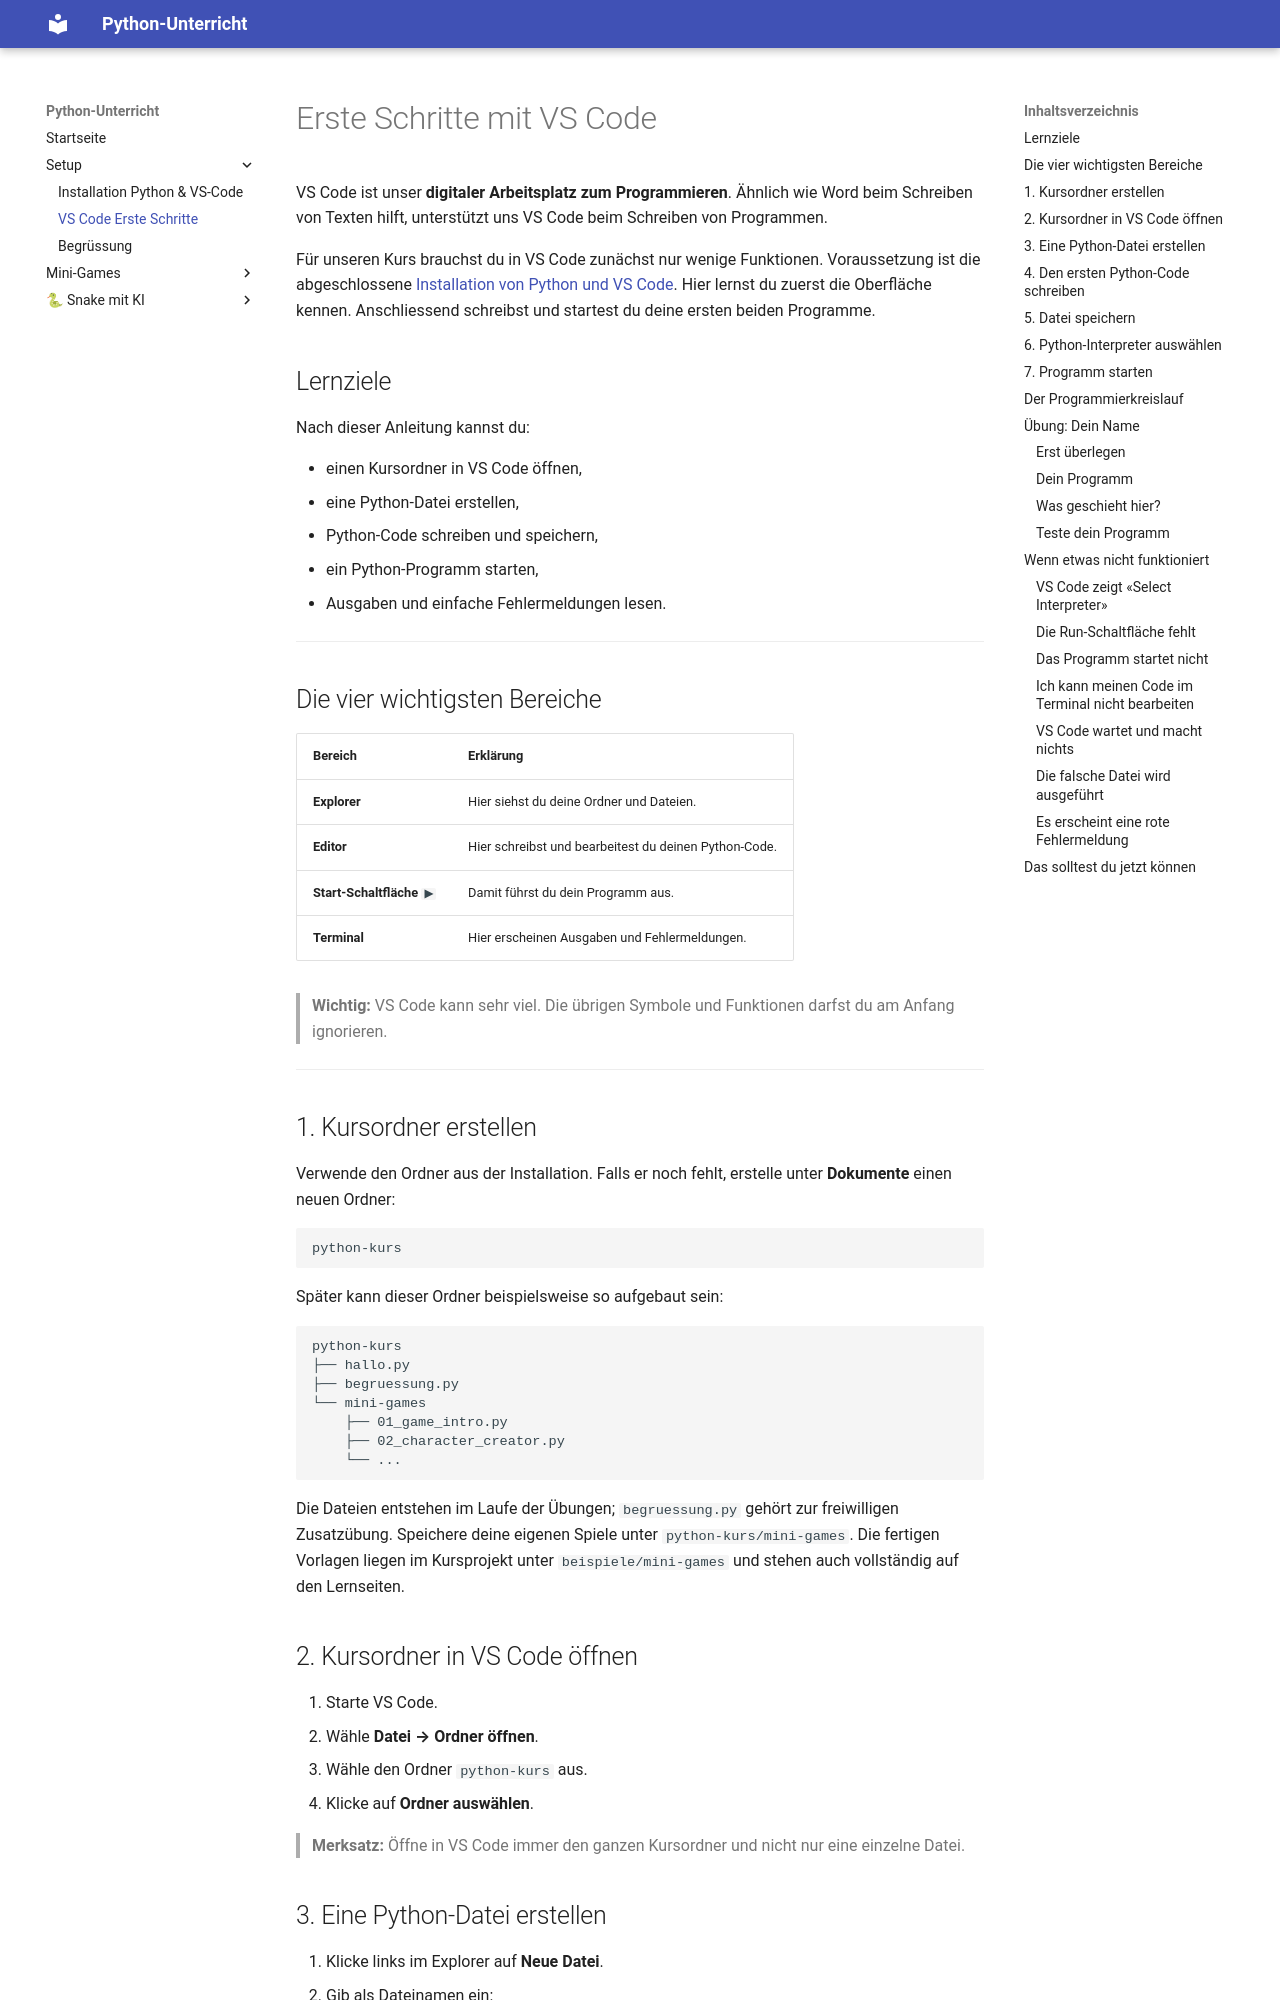

repository: Smartin1980/ICT_Python · page: vscode-erste-schritte/index.html · generator: mkdocs

---
title: VS Code bedienen
description: Erste Schritte mit VS Code für den Python-Kurs
---

# Erste Schritte mit VS Code

VS Code ist unser **digitaler Arbeitsplatz zum Programmieren**. Ähnlich wie Word beim Schreiben von Texten hilft, unterstützt uns VS Code beim Schreiben von Programmen.

Für unseren Kurs brauchst du in VS Code zunächst nur wenige Funktionen. Voraussetzung ist die abgeschlossene [Installation von Python und VS Code](python-vscode-installation.md). Hier lernst du zuerst die Oberfläche kennen. Anschliessend schreibst und startest du deine ersten beiden Programme.

## Lernziele

Nach dieser Anleitung kannst du:

- einen Kursordner in VS Code öffnen,
- eine Python-Datei erstellen,
- Python-Code schreiben und speichern,
- ein Python-Programm starten,
- Ausgaben und einfache Fehlermeldungen lesen.

---

## Die vier wichtigsten Bereiche

| Bereich                    | Erklärung                                             |
| -------------------------- | ----------------------------------------------------- |
| **Explorer**               | Hier siehst du deine Ordner und Dateien.              |
| **Editor**                 | Hier schreibst und bearbeitest du deinen Python-Code. |
| **Start-Schaltfläche `▶`** | Damit führst du dein Programm aus.                    |
| **Terminal**               | Hier erscheinen Ausgaben und Fehlermeldungen.         |

> **Wichtig:** VS Code kann sehr viel. Die übrigen Symbole und Funktionen darfst du am Anfang ignorieren.

---

## 1. Kursordner erstellen

Verwende den Ordner aus der Installation. Falls er noch fehlt, erstelle unter **Dokumente** einen neuen Ordner:

```text
python-kurs
```

Später kann dieser Ordner beispielsweise so aufgebaut sein:

```text
python-kurs
├── hallo.py
├── begruessung.py
└── mini-games
    ├── 01_game_intro.py
    ├── 02_character_creator.py
    └── ...
```

Die Dateien entstehen im Laufe der Übungen; `begruessung.py` gehört zur freiwilligen Zusatzübung. Speichere deine eigenen Spiele unter `python-kurs/mini-games`. Die fertigen Vorlagen liegen im Kursprojekt unter `beispiele/mini-games` und stehen auch vollständig auf den Lernseiten.
